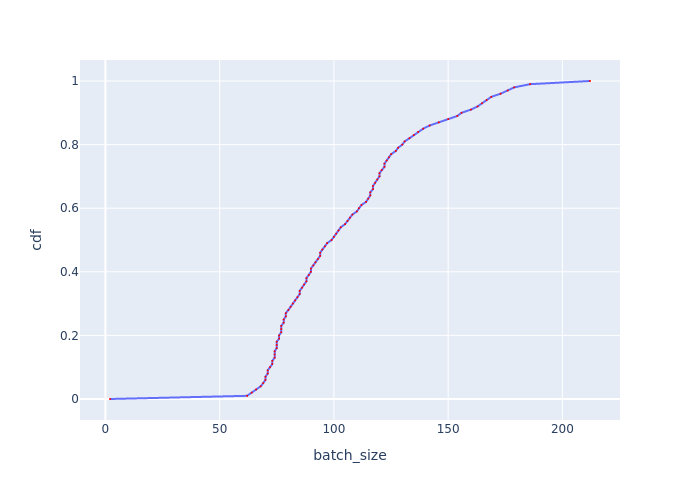

Data behind this chart, as committed beside it:
, cdf, batch_size
0, 0.0, 2
1, 0.01, 61.99
2, 0.02, 64.01
3, 0.03, 65.96
4, 0.04, 67.97
5, 0.05, 69.06
6, 0.06, 70.04
7, 0.07, 70.04
8, 0.08, 71.02
9, 0.09, 71.02
10, 0.1, 72.02
11, 0.11, 73.04
12, 0.12, 73.04
13, 0.13, 74.07
14, 0.14, 74.07
15, 0.15, 74.07
16, 0.16, 74.96
17, 0.17, 74.96
18, 0.18, 74.96
19, 0.19, 76.02
20, 0.2, 76.02
21, 0.21, 76.94
22, 0.22, 76.94
23, 0.23, 76.94
24, 0.24, 78.02
25, 0.25, 78.02
26, 0.26, 78.96
27, 0.27, 78.96
28, 0.28, 80.08
29, 0.29, 81.04
30, 0.3, 82.02
31, 0.31, 83.01
32, 0.32, 84.02
33, 0.33, 85.03
34, 0.34, 85.03
35, 0.35, 86.06
36, 0.36, 86.92
37, 0.37, 87.97
38, 0.38, 87.97
39, 0.39, 89.03
40, 0.4, 89.93
41, 0.41, 89.93
42, 0.42, 91.01
43, 0.43, 91.93
44, 0.44, 93.04
45, 0.45, 93.97
46, 0.46, 93.97
47, 0.47, 94.92
48, 0.48, 96.06
49, 0.49, 97.03
50, 0.5, 98.99
51, 0.51, 99.98
52, 0.52, 101
53, 0.53, 102
54, 0.54, 103
55, 0.55, 104.9
56, 0.56, 106
57, 0.57, 107
58, 0.58, 108.1
59, 0.59, 110.1
... 41 more rows
